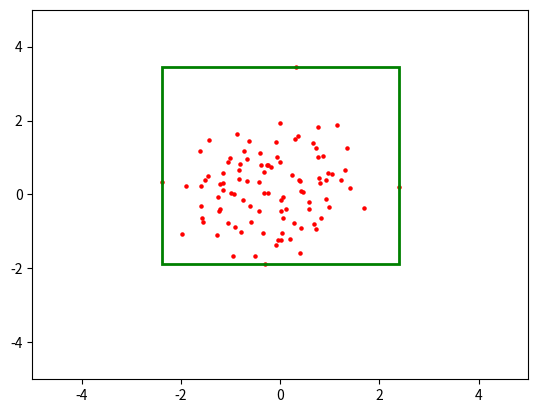

Write the Python code that produced this figure.
#importing libraries
import numpy as np
import matplotlib.pyplot as plt
from matplotlib.patches import Rectangle

#generating random dataset for testing
#making 10000 points and sampling 100 points
dataset = np.random.normal(0, 1, size= [10000,2])
index = np.random.choice(dataset.shape[0], size=100, replace= False)
dataset = dataset[index]

#min_max function
#take a list and return its min and max
def min_max(given_list):
    if len(given_list) <= 1:
        return (given_list[0], given_list[0])
    elif len(given_list) == 2:
        return (min(given_list), max(given_list))
    else:
        mid = len(given_list) // 2
        min_l, max_l = min_max(given_list[:mid])
        min_r, max_r = min_max(given_list[mid:])
        return (min(min_l, min_r), max(max_l, max_r))

#performing min_max function on both features
#from generated dataset
hor_min, hor_max = min_max(dataset[:,0])
ver_min, ver_max = min_max(dataset[:,1])


#showing result
#scatter points and boundry lines
fig, ax = plt.subplots()
ax.set_xlim([-5, 5])
ax.set_ylim([-5, 5])
ax.scatter(dataset[:,0], dataset[:,1], s= 5, c= 'r')
ax.add_patch(Rectangle((hor_min, ver_min), hor_max - hor_min, ver_max - ver_min,
                       edgecolor = 'g', fill= False, lw= 2))